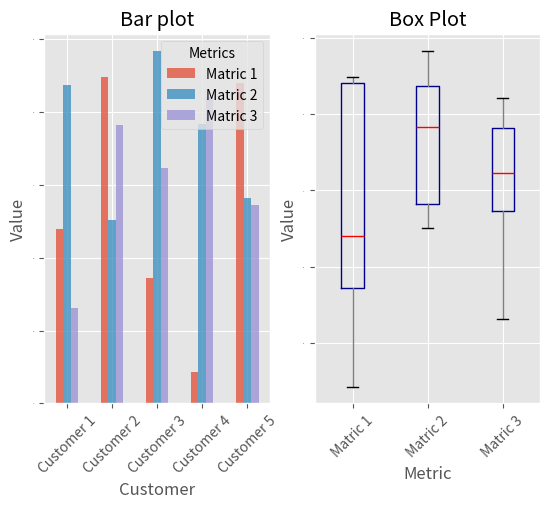

Python code for this plot:
# -*- coding: utf-8 -*-
"""
Created on Tue Feb 16 16:10:48 2021

@author: user

graphex3.py : pandas 데이터를 이용하여 그래프 그리기 
"""
import matplotlib.pyplot as plt 
import numpy as np
import pandas as pd

plt.style.use("ggplot")
#1행 2열 영역 분리
fig,axes = plt.subplots(nrows=1,ncols=2)
ax1,ax2 = axes.ravel()

#np.random.rand(5,3) : 5행3열 만큼 난수 저장. 0<= x <1.0
data_frame = pd.DataFrame(np.random.rand(5,3),index=\
 ["Customer 1","Customer 2","Customer 3","Customer 4","Customer 5"],
   columns=pd.Index(["Matric 1","Matric 2","Matric 3"],
                    name="Metrics"))
print(data_frame)

#data_frame 데이터로 막대 그래프 작성.
#ax1 : 그래프 영역
data_frame.plot(kind="bar",ax=ax1,alpha=0.75,title="Bar plot")
#x축,y축 설정
plt.setp(ax1.get_xticklabels(),rotation=45,fontsize=10)
plt.setp(ax1.get_yticklabels(),rotation=0,fontsize=0)
ax1.set_xlabel("Customer")
ax1.set_ylabel("Value")
ax1.xaxis.set_ticks_position("bottom")
ax1.yaxis.set_ticks_position("left")

#dict : dictionary 데이터 설정
colors = dict(boxes="DarkBlue",\
              whiskers="Gray",medians="Red",caps="Black")
#ax2 영역에 box형 그래프 설정
data_frame.plot(kind="box",color=colors,sym="r.",ax=ax2,title="Box Plot")
plt.setp(ax2.get_xticklabels(),rotation=45,fontsize=10)
plt.setp(ax2.get_yticklabels(),rotation=0,fontsize=0)
ax2.set_xlabel("Metric")
ax2.set_ylabel("Value")
ax2.xaxis.set_ticks_position("bottom")
ax2.yaxis.set_ticks_position("left")